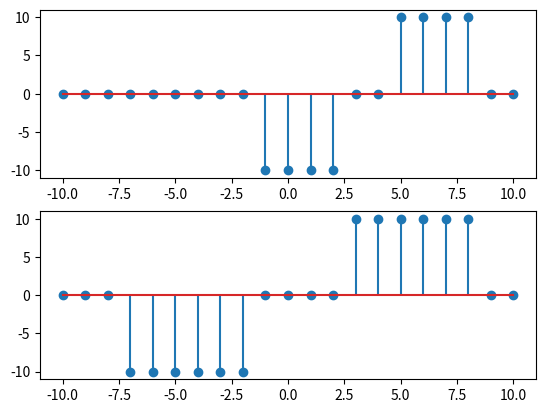

The script that saved this image:
import matplotlib.pyplot as plt
from scipy import signal
import numpy as np

n = np.linspace(-10,10,21)


def step(t):
    arr = np.zeros(len(t))
    ind = np.where((t<=5)&(t>=0))
    arr[ind] = 10
    return arr

def sys2(n):
    y = step(n)-step(1-n)
    return y

def timeChecker(k,n):
    plt.subplot(211)
    sig1 = sys2(n-k)
    plt.stem(n,sig1)
    print(sig1)

    plt.subplot(212)
    sig2 = step(n-k)-step(1-n-k)
    plt.stem(n,sig2)
    print(sig2)

    count = 0
    for (i,j) in zip(sig1,sig2):
        if (i==j):
            continue
        else :
            count = 1
            break

    if (count == 0):
        print("It is time invariant")

    else:
        print("It is time variant")


timeChecker(3,n)

plt.show()

